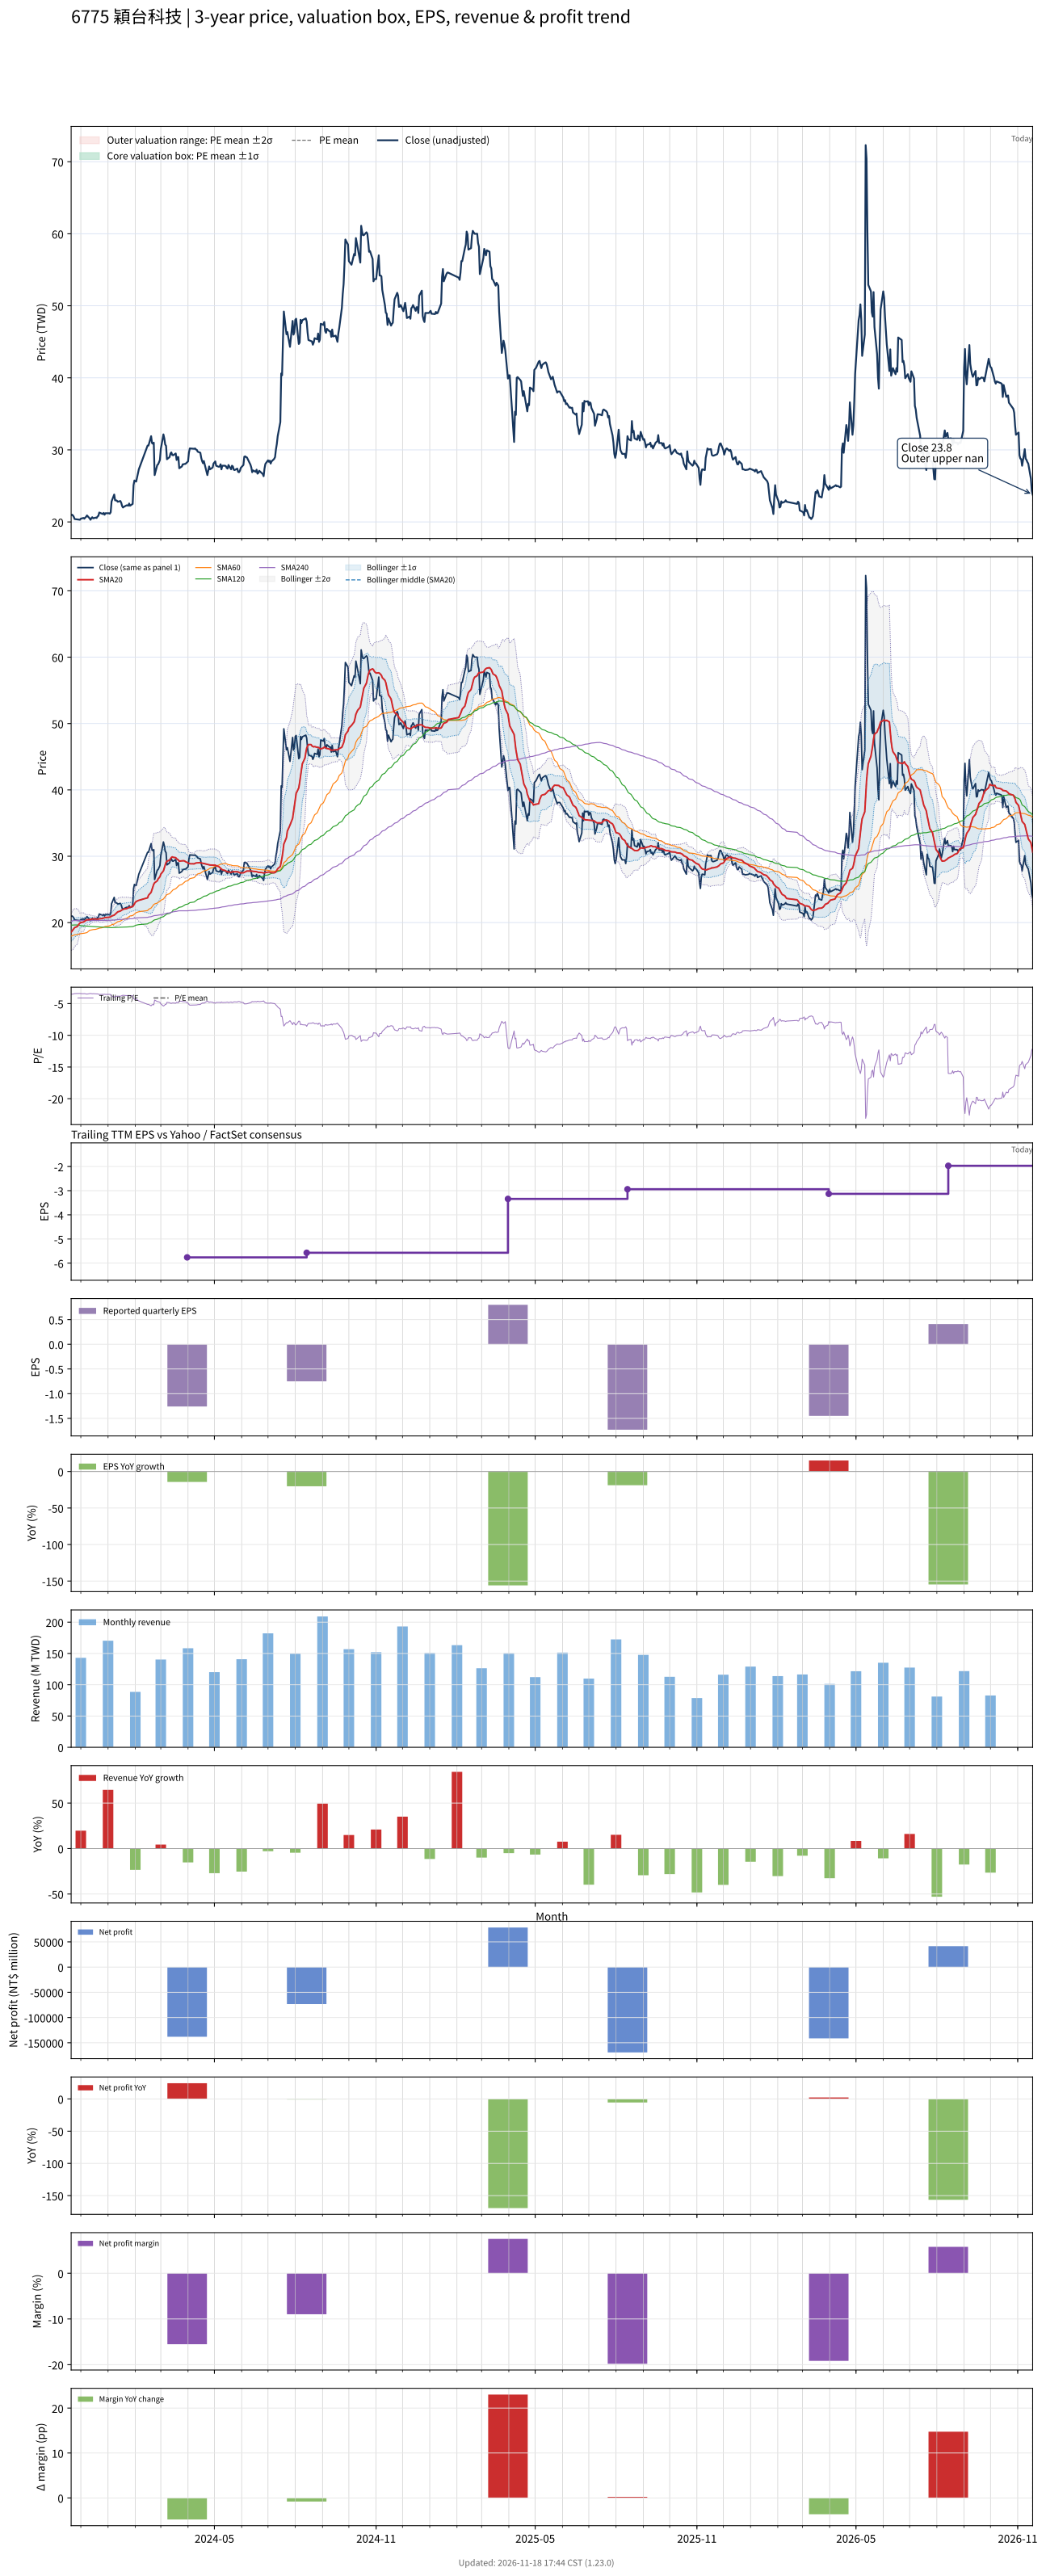

Values plotted in this chart, from the file beside it:
# chart-version: skill-stock-dynamic-val…
date, close, available_date, period_end, eps, ttm_eps, pe, pe_mean, pe_std, price_m2, price_m1, price_mean, price_p1, price_p2, forward_eps, forward_pe, forward_pe_mean, forward_pe_std, forward_price_m2, forward_price_m1, forward_price_mean, forward_price_p1, forward_price_p2, sma20
2023-11-20, 20.95, 2023-08-14, 2023-06-30, -2.13, -5.97, -3.509, , , , , , , , , , , , , , , , , 18.56
2023-11-21, 21, 2023-08-14, 2023-06-30, -2.13, -5.97, -3.518, , , , , , , , , , , , , , , , , 18.73
2023-11-22, 20.9, 2023-08-14, 2023-06-30, -2.13, -5.97, -3.501, , , , , , , , , , , , , , , , , 18.9
2023-11-23, 20.7, 2023-08-14, 2023-06-30, -2.13, -5.97, -3.467, , , , , , , , , , , , , , , , , 19.07
2023-11-24, 20.4, 2023-08-14, 2023-06-30, -2.13, -5.97, -3.417, , , , , , , , , , , , , , , , , 19.25
2023-11-27, 20.35, 2023-08-14, 2023-06-30, -2.13, -5.97, -3.409, , , , , , , , , , , , , , , , , 19.41
2023-11-28, 20.35, 2023-08-14, 2023-06-30, -2.13, -5.97, -3.409, , , , , , , , , , , , , , , , , 19.61
2023-11-29, 20.3, 2023-08-14, 2023-06-30, -2.13, -5.97, -3.4, , , , , , , , , , , , , , , , , 19.78
2023-11-30, 20.3, 2023-08-14, 2023-06-30, -2.13, -5.97, -3.4, , , , , , , , , , , , , , , , , 19.94
2023-12-01, 20.45, 2023-08-14, 2023-06-30, -2.13, -5.97, -3.425, , , , , , , , , , , , , , , , , 20.01
2023-12-04, 20.55, 2023-08-14, 2023-06-30, -2.13, -5.97, -3.442, , , , , , , , , , , , , , , , , 20.09
2023-12-05, 20.45, 2023-08-14, 2023-06-30, -2.13, -5.97, -3.425, , , , , , , , , , , , , , , , , 20.18
2023-12-06, 20.6, 2023-08-14, 2023-06-30, -2.13, -5.97, -3.451, , , , , , , , , , , , , , , , , 20.28
2023-12-07, 20.7, 2023-08-14, 2023-06-30, -2.13, -5.97, -3.467, , , , , , , , , , , , , , , , , 20.36
2023-12-08, 20.9, 2023-08-14, 2023-06-30, -2.13, -5.97, -3.501, , , , , , , , , , , , , , , , , 20.43
2023-12-11, 20.5, 2023-08-14, 2023-06-30, -2.13, -5.97, -3.434, , , , , , , , , , , , , , , , , 20.45
2023-12-12, 20.3, 2023-08-14, 2023-06-30, -2.13, -5.97, -3.4, , , , , , , , , , , , , , , , , 20.48
2023-12-13, 20.5, 2023-08-14, 2023-06-30, -2.13, -5.97, -3.434, , , , , , , , , , , , , , , , , 20.52
2023-12-14, 20.65, 2023-08-14, 2023-06-30, -2.13, -5.97, -3.459, , , , , , , , , , , , , , , , , 20.56
2023-12-15, 20.5, 2023-08-14, 2023-06-30, -2.13, -5.97, -3.434, , , , , , , , , , , , , , , , , 20.57
2023-12-18, 20.6, 2023-08-14, 2023-06-30, -2.13, -5.97, -3.451, , , , , , , , , , , , , , , , , 20.55
2023-12-19, 20.55, 2023-08-14, 2023-06-30, -2.13, -5.97, -3.442, , , , , , , , , , , , , , , , , 20.53
2023-12-20, 20.75, 2023-08-14, 2023-06-30, -2.13, -5.97, -3.476, , , , , , , , , , , , , , , , , 20.52
2023-12-21, 20.85, 2023-08-14, 2023-06-30, -2.13, -5.97, -3.492, , , , , , , , , , , , , , , , , 20.53
2023-12-22, 21.3, 2023-08-14, 2023-06-30, -2.13, -5.97, -3.568, , , , , , , , , , , , , , , , , 20.57
2023-12-25, 21.15, 2023-08-14, 2023-06-30, -2.13, -5.97, -3.543, , , , , , , , , , , , , , , , , 20.61
2023-12-26, 21.1, 2023-08-14, 2023-06-30, -2.13, -5.97, -3.534, , , , , , , , , , , , , , , , , 20.65
2023-12-27, 21.25, 2023-08-14, 2023-06-30, -2.13, -5.97, -3.559, , , , , , , , , , , , , , , , , 20.7
2023-12-28, 21, 2023-08-14, 2023-06-30, -2.13, -5.97, -3.518, , , , , , , , , , , , , , , , , 20.73
2023-12-29, 21.2, 2023-08-14, 2023-06-30, -2.13, -5.97, -3.551, , , , , , , , , , , , , , , , , 20.77
2024-01-02, 21.2, 2023-08-14, 2023-06-30, -2.13, -5.97, -3.551, , , , , , , , , , , , , , , , , 20.8
2024-01-03, 21.15, 2023-08-14, 2023-06-30, -2.13, -5.97, -3.543, , , , , , , , , , , , , , , , , 20.84
2024-01-04, 21.35, 2023-08-14, 2023-06-30, -2.13, -5.97, -3.576, , , , , , , , , , , , , , , , , 20.88
2024-01-05, 22.85, 2023-08-14, 2023-06-30, -2.13, -5.97, -3.827, , , , , , , , , , , , , , , , , 20.98
2024-01-08, 23.8, 2023-08-14, 2023-06-30, -2.13, -5.97, -3.987, , , , , , , , , , , , , , , , , 21.13
2024-01-09, 23, 2023-08-14, 2023-06-30, -2.13, -5.97, -3.853, , , , , , , , , , , , , , , , , 21.25
2024-01-10, 23, 2023-08-14, 2023-06-30, -2.13, -5.97, -3.853, , , , , , , , , , , , , , , , , 21.39
2024-01-11, 22.95, 2023-08-14, 2023-06-30, -2.13, -5.97, -3.844, , , , , , , , , , , , , , , , , 21.51
2024-01-12, 22.8, 2023-08-14, 2023-06-30, -2.13, -5.97, -3.819, , , , , , , , , , , , , , , , , 21.62
2024-01-15, 22.9, 2023-08-14, 2023-06-30, -2.13, -5.97, -3.836, , , , , , , , , , , , , , , , , 21.74
2024-01-16, 22.65, 2023-08-14, 2023-06-30, -2.13, -5.97, -3.794, , , , , , , , , , , , , , , , , 21.84
2024-01-17, 22.2, 2023-08-14, 2023-06-30, -2.13, -5.97, -3.719, , , , , , , , , , , , , , , , , 21.92
2024-01-18, 22, 2023-08-14, 2023-06-30, -2.13, -5.97, -3.685, , , , , , , , , , , , , , , , , 21.98
2024-01-19, 22.1, 2023-08-14, 2023-06-30, -2.13, -5.97, -3.702, , , , , , , , , , , , , , , , , 22.05
2024-01-22, 22.3, 2023-08-14, 2023-06-30, -2.13, -5.97, -3.735, , , , , , , , , , , , , , , , , 22.1
2024-01-23, 22.3, 2023-08-14, 2023-06-30, -2.13, -5.97, -3.735, , , , , , , , , , , , , , , , , 22.16
2024-01-24, 22.25, 2023-08-14, 2023-06-30, -2.13, -5.97, -3.727, , , , , , , , , , , , , , , , , 22.21
2024-01-25, 22.55, 2023-08-14, 2023-06-30, -2.13, -5.97, -3.777, , , , , , , , , , , , , , , , , 22.28
2024-01-26, 22.25, 2023-08-14, 2023-06-30, -2.13, -5.97, -3.727, , , , , , , , , , , , , , , , , 22.34
2024-01-29, 22.5, 2023-08-14, 2023-06-30, -2.13, -5.97, -3.769, , , , , , , , , , , , , , , , , 22.41
2024-01-30, 25.1, 2023-08-14, 2023-06-30, -2.13, -5.97, -4.204, , , , , , , , , , , , , , , , , 22.6
2024-01-31, 25.75, 2023-08-14, 2023-06-30, -2.13, -5.97, -4.313, , , , , , , , , , , , , , , , , 22.83
2024-02-01, 25.65, 2023-08-14, 2023-06-30, -2.13, -5.97, -4.296, , , , , , , , , , , , , , , , , 23.05
2024-02-02, 25.6, 2023-08-14, 2023-06-30, -2.13, -5.97, -4.288, , , , , , , , , , , , , , , , , 23.18
2024-02-05, 27.3, 2023-08-14, 2023-06-30, -2.13, -5.97, -4.573, , , , , , , , , , , , , , , , , 23.36
2024-02-15, 30.6, 2023-08-14, 2023-06-30, -2.13, -5.97, -5.126, , , , , , , , , , , , , , , , , 23.74
2024-02-16, 30.6, 2023-08-14, 2023-06-30, -2.13, -5.97, -5.126, , , , , , , , , , , , , , , , , 24.12
2024-02-19, 31.9, 2023-08-14, 2023-06-30, -2.13, -5.97, -5.343, , , , , , , , , , , , , , , , , 24.57
2024-02-20, 30.95, 2023-08-14, 2023-06-30, -2.13, -5.97, -5.184, , , , , , , , , , , , , , , , , 24.97
... 667 more rows
